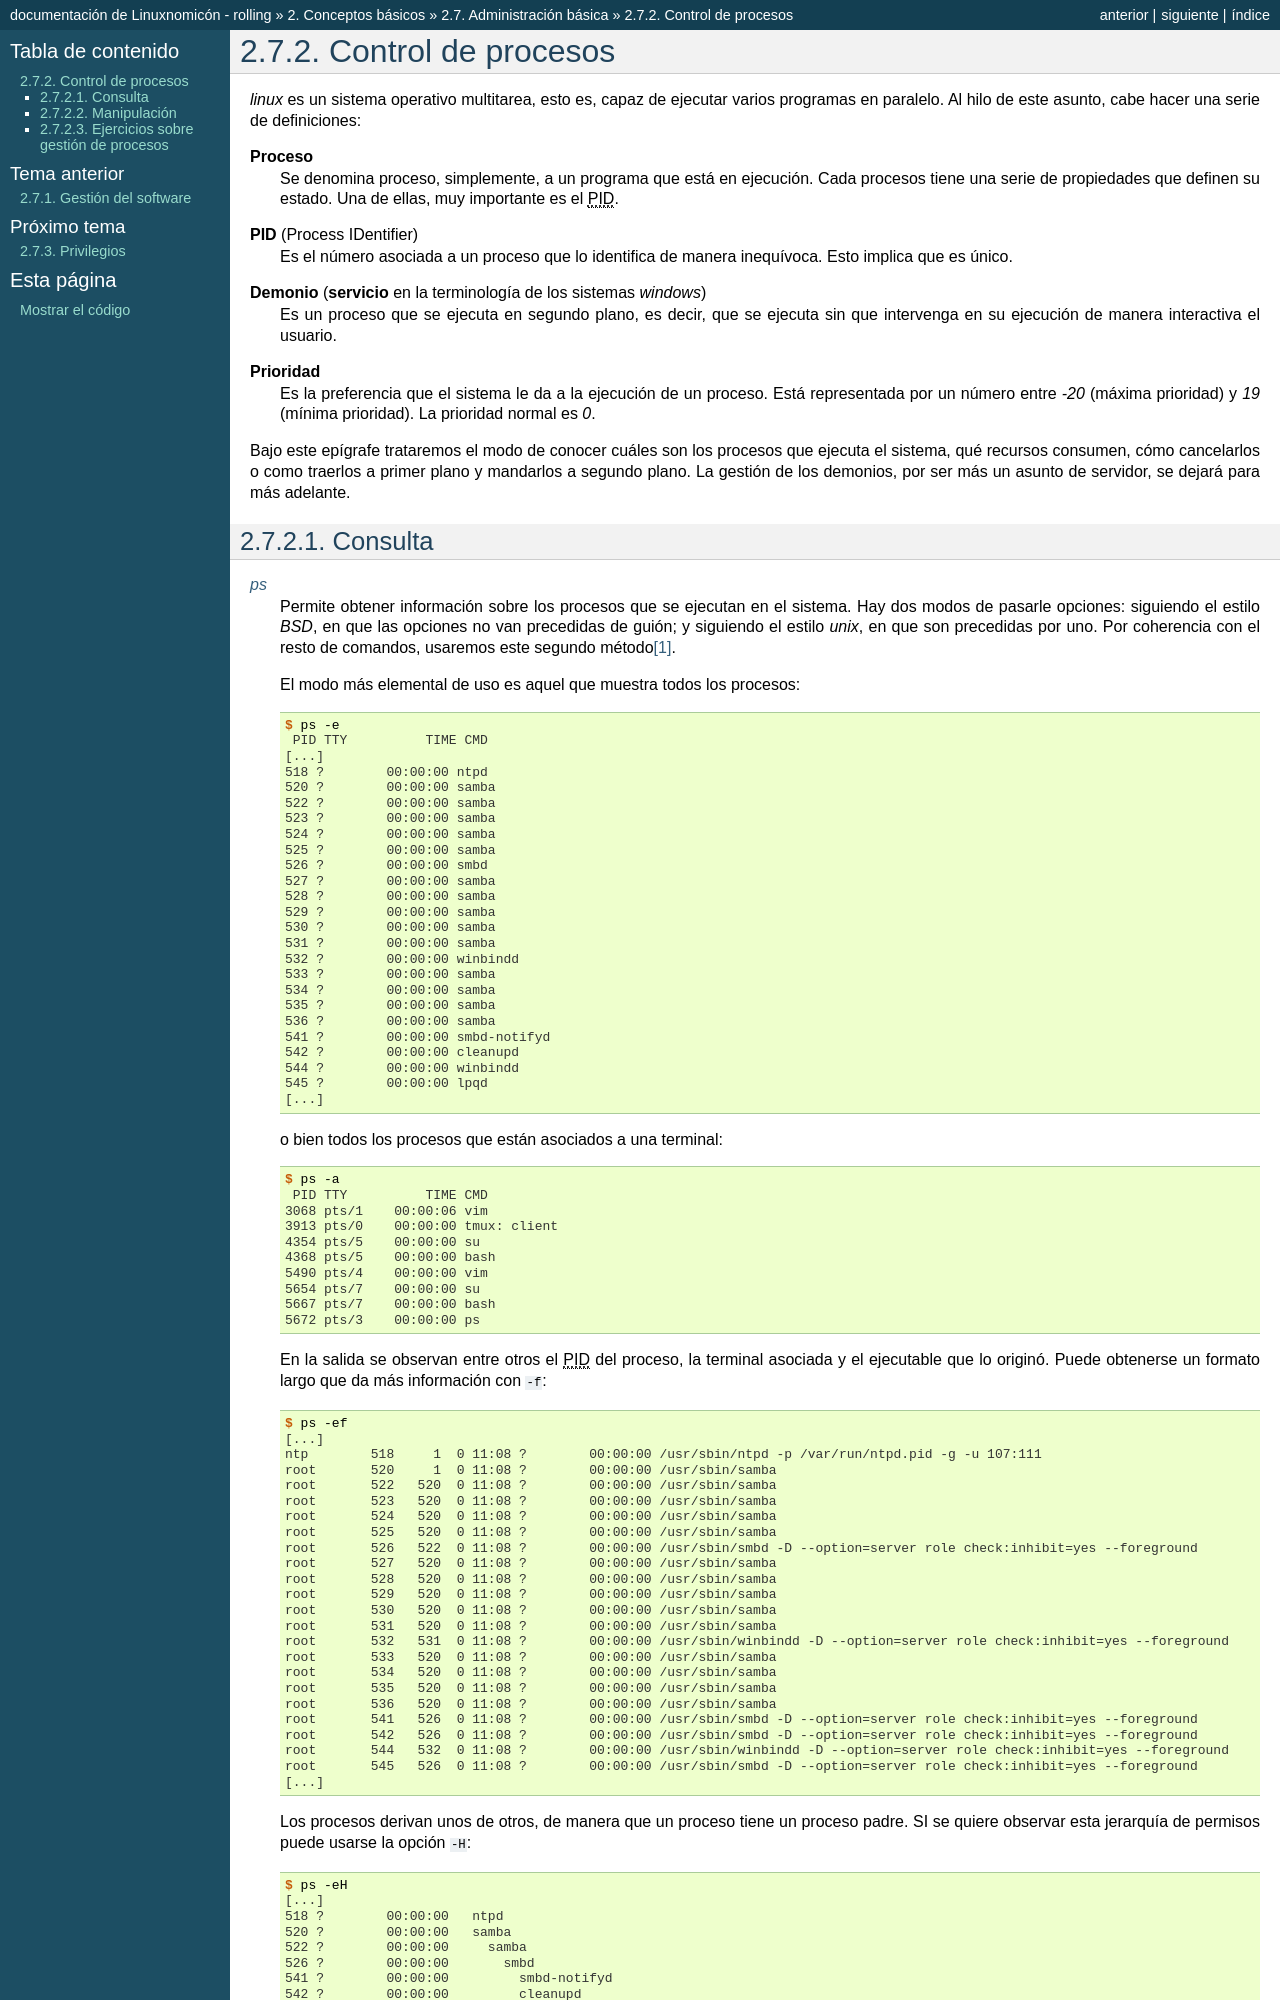

repository: sio2sio2/doc-linux · page: 02.conbas/09.admbasica/09.procesos.html · generator: sphinx

.. _procesos:

Control de procesos
===================

*linux* es un sistema operativo multitarea, esto es, capaz de ejecutar varios
programas en paralelo. Al hilo de este asunto, cabe hacer una serie de
definiciones:

**Proceso**
   Se denomina proceso, simplemente, a un programa que está en ejecución. Cada
   procesos tiene una serie de propiedades que definen su estado. Una de ellas,
   muy importante es el |PID|.

.. _pid:

**PID** (Process IDentifier)
   Es el número asociada a un proceso que lo identifica de manera inequívoca.
   Esto implica que es único.

**Demonio** (**servicio** en la terminología de los sistemas *windows*)
   Es un proceso que se ejecuta en segundo plano, es decir, que se ejecuta sin
   que intervenga en su ejecución de manera interactiva el usuario.

**Prioridad**
   Es la preferencia que el sistema le da a la ejecución de un proceso. Está
   representada por un número entre *-20* (máxima prioridad) y *19* (mínima
   prioridad). La prioridad normal es *0*.

Bajo este epígrafe trataremos el modo de conocer cuáles son los procesos que
ejecuta el sistema, qué recursos consumen, cómo cancelarlos o como traerlos a
primer plano y mandarlos a segundo plano. La gestión de los demonios, por ser
más un asunto de servidor, se dejará para más adelante.

.. _consproc:
